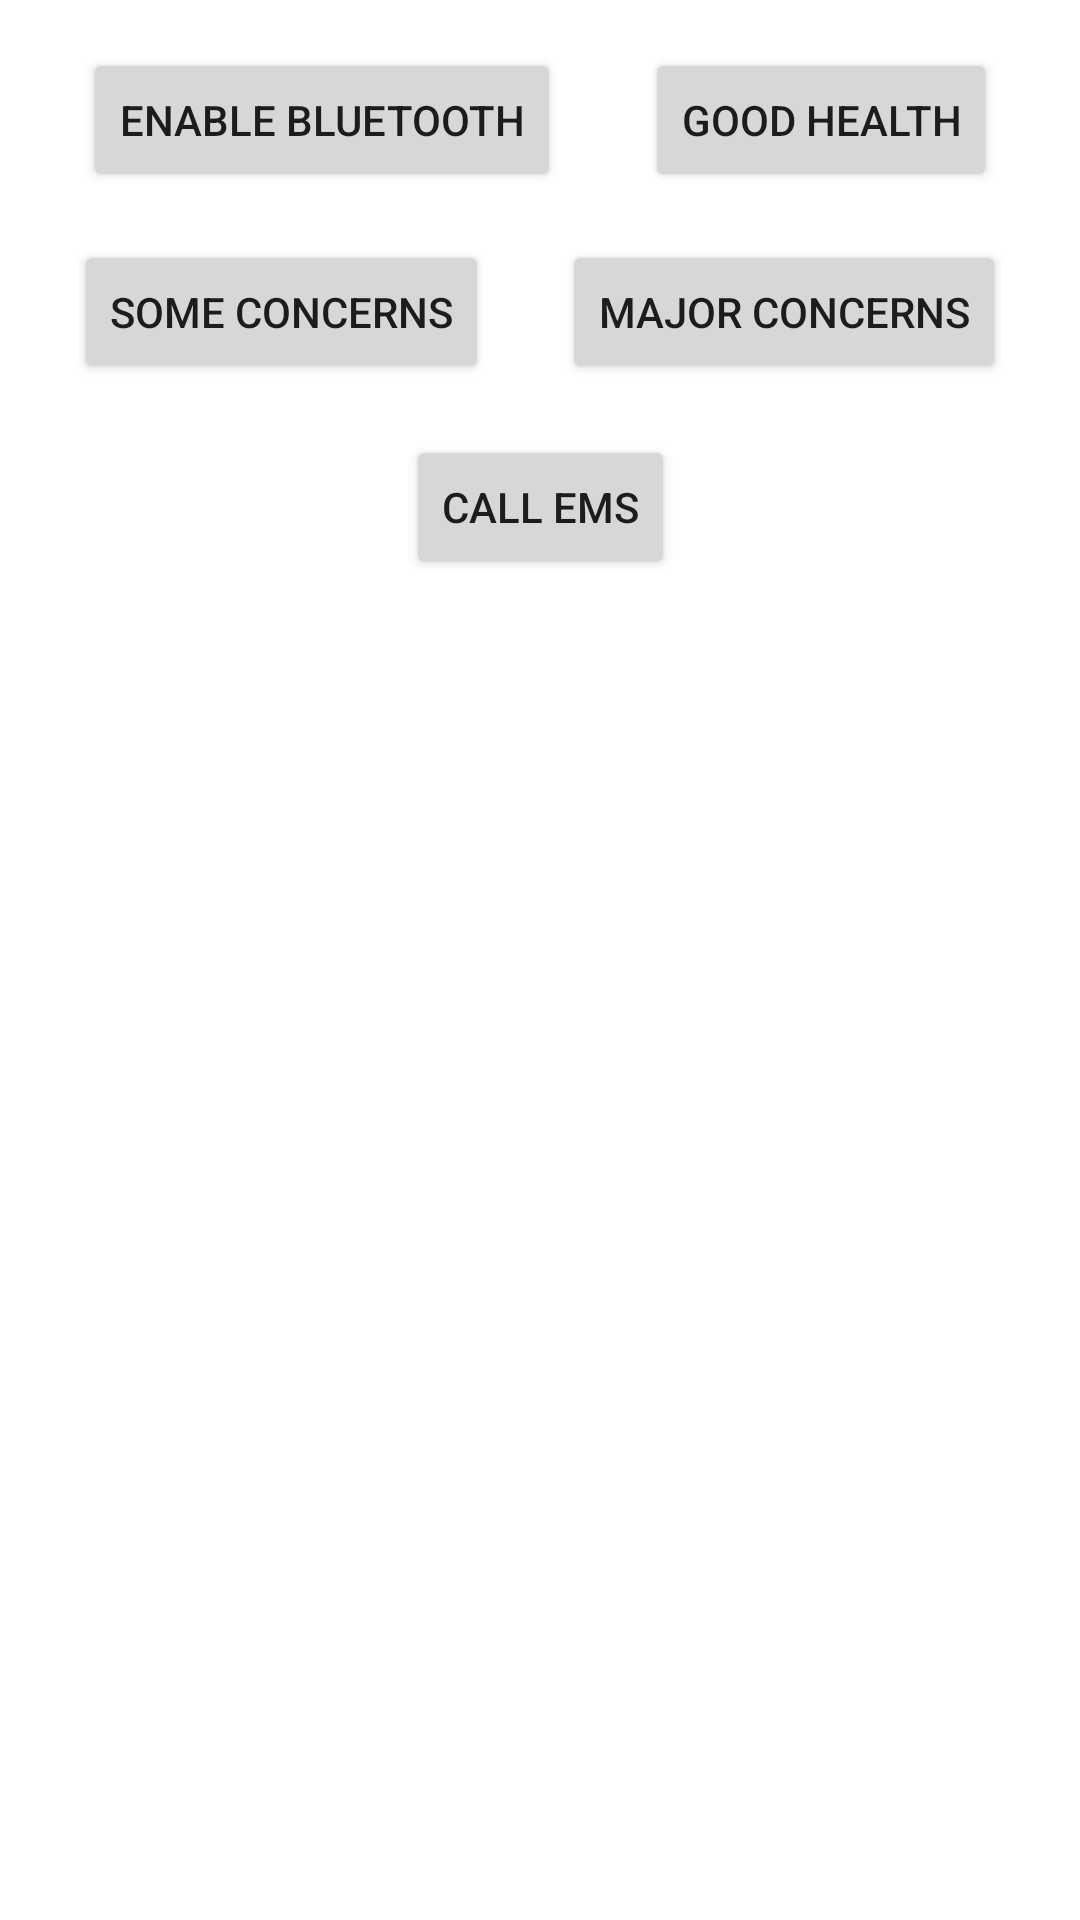

The Android layout XML behind this screen, and the referenced resources:
<!-- AndroidManifest.xml: application theme Theme.VitaGuard -->
<!-- res/layout/fragment_settings.xml -->
<?xml version="1.0" encoding="utf-8"?>
<androidx.constraintlayout.widget.ConstraintLayout xmlns:android="http://schemas.android.com/apk/res/android"
    xmlns:app="http://schemas.android.com/apk/res-auto"
    xmlns:tools="http://schemas.android.com/tools"
    android:layout_width="match_parent"
    android:layout_height="match_parent"
    tools:context=".ui.settings.SettingsFragment">

    <TextView
        android:id="@+id/text_notifications"
        android:layout_width="match_parent"
        android:layout_height="wrap_content"
        android:layout_marginStart="8dp"
        android:layout_marginTop="8dp"
        android:layout_marginEnd="8dp"
        android:textAlignment="center"
        android:textSize="20sp"
        app:layout_constraintBottom_toBottomOf="parent"
        app:layout_constraintEnd_toEndOf="parent"
        app:layout_constraintHorizontal_bias="1.0"
        app:layout_constraintStart_toStartOf="parent"
        app:layout_constraintTop_toTopOf="parent"
        app:layout_constraintVertical_bias="0.926" />

    <Button
        android:id="@+id/buttonBluetooth"
        android:layout_width="wrap_content"
        android:layout_height="wrap_content"
        android:layout_marginTop="16dp"
        android:text="Enable Bluetooth"
        app:layout_constraintEnd_toStartOf="@+id/buttonGoodHealth"
        app:layout_constraintHorizontal_bias="0.5"
        app:layout_constraintStart_toStartOf="parent"
        app:layout_constraintTop_toTopOf="parent" />

    <Button
        android:id="@+id/buttonGoodHealth"
        android:layout_width="wrap_content"
        android:layout_height="wrap_content"
        android:text="Good Health"
        app:layout_constraintEnd_toEndOf="parent"
        app:layout_constraintHorizontal_bias="0.5"
        app:layout_constraintStart_toEndOf="@+id/buttonBluetooth"
        app:layout_constraintTop_toTopOf="@+id/buttonBluetooth" />

    <Button
        android:id="@+id/buttonMidHealth"
        android:layout_width="wrap_content"
        android:layout_height="wrap_content"
        android:layout_marginTop="16dp"
        android:text="Some Concerns"
        app:layout_constraintEnd_toStartOf="@+id/buttonBadHealth"
        app:layout_constraintHorizontal_bias="0.5"
        app:layout_constraintStart_toStartOf="parent"
        app:layout_constraintTop_toBottomOf="@+id/buttonBluetooth" />

    <Button
        android:id="@+id/buttonBadHealth"
        android:layout_width="wrap_content"
        android:layout_height="wrap_content"
        android:text="Major Concerns"
        app:layout_constraintBottom_toBottomOf="@+id/buttonMidHealth"
        app:layout_constraintEnd_toEndOf="parent"
        app:layout_constraintHorizontal_bias="0.5"
        app:layout_constraintStart_toEndOf="@+id/buttonMidHealth" />

    <Button
        android:id="@+id/buttonCall"
        android:layout_width="wrap_content"
        android:layout_height="wrap_content"
        android:layout_marginTop="17dp"
        android:text="Call EMS"
        app:layout_constraintEnd_toEndOf="parent"
        app:layout_constraintStart_toStartOf="parent"
        app:layout_constraintTop_toBottomOf="@+id/buttonMidHealth" />

</androidx.constraintlayout.widget.ConstraintLayout>
<!-- resources referenced by this layout -->
<resources>
  <style name="Theme.VitaGuard" parent="Theme.MaterialComponents.DayNight.DarkActionBar">
          
          <item name="colorPrimary">@color/purple_500</item>
          <item name="colorPrimaryVariant">@color/purple_700</item>
          <item name="colorOnPrimary">@color/white</item>
          
          <item name="colorSecondary">@color/teal_200</item>
          <item name="colorSecondaryVariant">@color/teal_700</item>
          <item name="colorOnSecondary">@color/black</item>
          
          <item name="android:statusBarColor">?attr/colorPrimaryVariant</item>
          
      </style>
  <!-- not gathered from this repository: default colours our renderer supplied (Android Studio template values) -->
  <color name="purple_500">#FF6200EE</color>
  <color name="purple_700">#FF3700B3</color>
  <color name="teal_200">#FF03DAC5</color>
  <color name="teal_700">#FF018786</color>
  <color name="black">#FF000000</color>
  <color name="white">#FFFFFFFF</color>
</resources>
